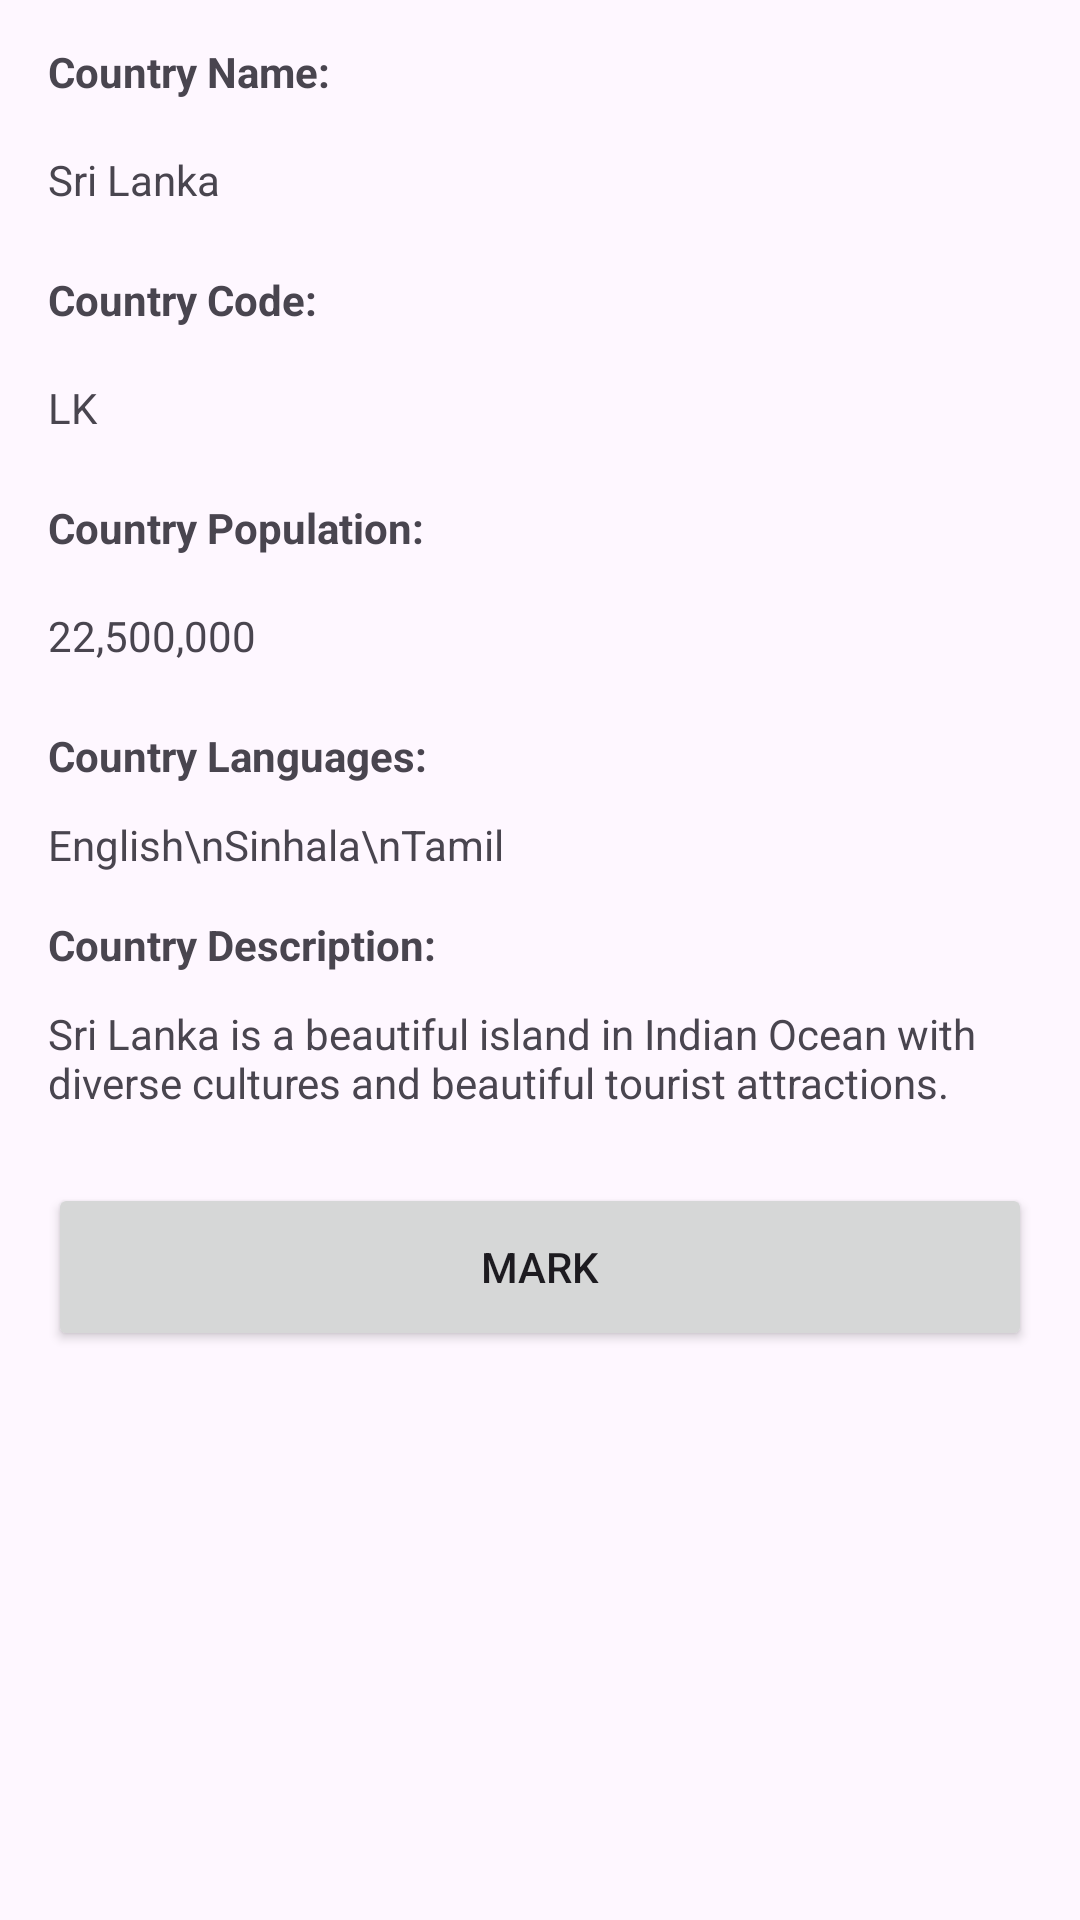

Layout XML and referenced resources for this Android screen:
<!-- AndroidManifest.xml: application theme Theme.LabSheets -->
<!-- res/layout/activity_country_detail.xml -->
<?xml version="1.0" encoding="utf-8"?>
<androidx.constraintlayout.widget.ConstraintLayout xmlns:android="http://schemas.android.com/apk/res/android"
    xmlns:app="http://schemas.android.com/apk/res-auto"
    xmlns:tools="http://schemas.android.com/tools"
    android:id="@+id/main"
    android:layout_width="match_parent"
    android:layout_height="match_parent"
    tools:context=".activities.CountryDetailActivity">

    <TextView
        android:id="@+id/title_label_textview"
        android:layout_width="0dp"
        android:layout_height="@dimen/entry_height"
        android:layout_marginStart="@dimen/app_horizontal_margin"
        android:layout_marginTop="@dimen/app_vertical_margin"
        android:layout_marginEnd="@dimen/app_horizontal_margin"
        android:gravity="center_vertical"
        android:text="@string/country_name"
        android:textStyle="bold"
        app:layout_constraintEnd_toEndOf="parent"
        app:layout_constraintStart_toStartOf="parent"
        app:layout_constraintTop_toTopOf="parent" />

    <TextView
        android:id="@+id/title_value_text_view"
        android:layout_width="0dp"
        android:layout_height="@dimen/entry_height"
        android:gravity="center_vertical"
        android:layout_marginStart="@dimen/app_horizontal_margin"
        android:layout_marginTop="@dimen/text_margin"
        android:layout_marginEnd="@dimen/app_horizontal_margin"
        android:text="Sri Lanka"
        app:layout_constraintEnd_toEndOf="parent"
        app:layout_constraintStart_toStartOf="parent"
        app:layout_constraintTop_toBottomOf="@+id/title_label_textview" />

    <TextView
        android:id="@+id/code_label_textview"
        android:layout_width="0dp"
        android:layout_height="@dimen/entry_height"
        android:layout_marginStart="@dimen/app_horizontal_margin"
        android:layout_marginTop="@dimen/app_vertical_margin"
        android:layout_marginEnd="@dimen/app_horizontal_margin"
        android:gravity="center_vertical"
        android:text="@string/country_code"
        android:textStyle="bold"
        app:layout_constraintEnd_toEndOf="parent"
        app:layout_constraintHorizontal_bias="0.0"
        app:layout_constraintStart_toStartOf="parent"
        app:layout_constraintTop_toBottomOf="@+id/title_value_text_view" />

    <TextView
        android:id="@+id/code_value_text_view"
        android:layout_width="0dp"
        android:layout_height="@dimen/entry_height"
        android:layout_marginStart="@dimen/app_horizontal_margin"
        android:layout_marginTop="@dimen/text_margin"
        android:layout_marginEnd="@dimen/app_horizontal_margin"
        android:gravity="center_vertical"
        android:text="LK"
        app:layout_constraintEnd_toEndOf="parent"
        app:layout_constraintHorizontal_bias="0.0"
        app:layout_constraintStart_toStartOf="parent"
        app:layout_constraintTop_toBottomOf="@+id/code_label_textview" />

    <TextView
        android:id="@+id/population_label_textview"
        android:layout_width="0dp"
        android:layout_height="@dimen/entry_height"
        android:layout_marginStart="@dimen/app_horizontal_margin"
        android:layout_marginTop="@dimen/app_vertical_margin"
        android:layout_marginEnd="@dimen/app_horizontal_margin"
        android:gravity="center_vertical"
        android:text="@string/country_population"
        android:textStyle="bold"
        app:layout_constraintEnd_toEndOf="parent"
        app:layout_constraintHorizontal_bias="0.0"
        app:layout_constraintStart_toStartOf="parent"
        app:layout_constraintTop_toBottomOf="@+id/code_value_text_view" />

    <TextView
        android:id="@+id/population_value_text_view"
        android:layout_width="0dp"
        android:layout_height="@dimen/entry_height"
        android:layout_marginStart="@dimen/app_horizontal_margin"
        android:layout_marginTop="@dimen/text_margin"
        android:layout_marginEnd="@dimen/app_horizontal_margin"
        android:gravity="center_vertical"
        android:text="22,500,000"
        app:layout_constraintEnd_toEndOf="parent"
        app:layout_constraintHorizontal_bias="0.0"
        app:layout_constraintStart_toStartOf="parent"
        app:layout_constraintTop_toBottomOf="@+id/population_label_textview" />

    <TextView
        android:id="@+id/languages_label_textview"
        android:layout_width="0dp"
        android:layout_height="@dimen/entry_height"
        android:layout_marginStart="@dimen/app_horizontal_margin"
        android:layout_marginTop="@dimen/app_vertical_margin"
        android:layout_marginEnd="@dimen/app_horizontal_margin"
        android:gravity="center_vertical"
        android:text="@string/country_languages"
        android:textStyle="bold"
        app:layout_constraintEnd_toEndOf="parent"
        app:layout_constraintHorizontal_bias="0.0"
        app:layout_constraintStart_toStartOf="parent"
        app:layout_constraintTop_toBottomOf="@+id/population_value_text_view" />

    <TextView
        android:id="@+id/languages_value_text_view"
        android:layout_width="0dp"
        android:layout_height="wrap_content"
        android:gravity="center_vertical"
        android:layout_marginStart="@dimen/app_horizontal_margin"
        android:layout_marginTop="4dp"
        android:layout_marginEnd="@dimen/app_horizontal_margin"
        android:text="English\nSinhala\nTamil"
        app:layout_constraintEnd_toEndOf="parent"
        app:layout_constraintStart_toStartOf="parent"
        app:layout_constraintTop_toBottomOf="@+id/languages_label_textview" />

    <TextView
        android:id="@+id/desc_label_textview"
        android:layout_width="0dp"
        android:layout_height="@dimen/entry_height"
        android:layout_marginStart="@dimen/app_horizontal_margin"
        android:layout_marginTop="@dimen/app_vertical_margin"
        android:layout_marginEnd="@dimen/app_horizontal_margin"
        android:gravity="center_vertical"
        android:text="@string/country_description"
        android:textStyle="bold"
        app:layout_constraintEnd_toEndOf="parent"
        app:layout_constraintHorizontal_bias="0.0"
        app:layout_constraintStart_toStartOf="parent"
        app:layout_constraintTop_toBottomOf="@+id/languages_value_text_view" />

    <TextView
        android:id="@+id/desc_value_text_view"
        android:layout_width="0dp"
        android:layout_height="wrap_content"
        android:layout_marginStart="@dimen/app_horizontal_margin"
        android:layout_marginTop="@dimen/text_margin"
        android:layout_marginEnd="@dimen/app_horizontal_margin"
        android:gravity="center_vertical"
        android:text="Sri Lanka is a beautiful island in Indian Ocean with diverse cultures and beautiful tourist attractions."
        app:layout_constraintEnd_toEndOf="parent"
        app:layout_constraintHorizontal_bias="0.0"
        app:layout_constraintStart_toStartOf="parent"
        app:layout_constraintTop_toBottomOf="@+id/desc_label_textview" />

    <Button
        android:id="@+id/mark_button"
        android:layout_width="0dp"
        android:layout_height="@dimen/button_height"
        android:layout_marginStart="@dimen/app_horizontal_margin"
        android:layout_marginTop="@dimen/button_vertical_margin"
        android:layout_marginEnd="@dimen/app_horizontal_margin"
        android:text="@string/country_mark"
        app:layout_constraintEnd_toEndOf="parent"
        app:layout_constraintStart_toStartOf="parent"
        app:layout_constraintTop_toBottomOf="@+id/desc_value_text_view" />
</androidx.constraintlayout.widget.ConstraintLayout>
<!-- resources referenced by this layout -->
<resources>
  <dimen name="app_horizontal_margin">16dp</dimen>
  <dimen name="app_vertical_margin">8dp</dimen>
  <dimen name="button_height">56dp</dimen>
  <dimen name="button_vertical_margin">24dp</dimen>
  <dimen name="entry_height">32dp</dimen>
  <dimen name="text_margin">4dp</dimen>
  <string name="country_code">Country Code:</string>
  <string name="country_description">Country Description:</string>
  <string name="country_languages">Country Languages:</string>
  <string name="country_mark">Mark</string>
  <string name="country_name">Country Name:</string>
  <string name="country_population">Country Population:</string>
  <style name="Theme.LabSheets" parent="Base.Theme.LabSheets" />
  <style name="Base.Theme.LabSheets" parent="Theme.Material3.DayNight.NoActionBar">
          
          
      </style>
</resources>
